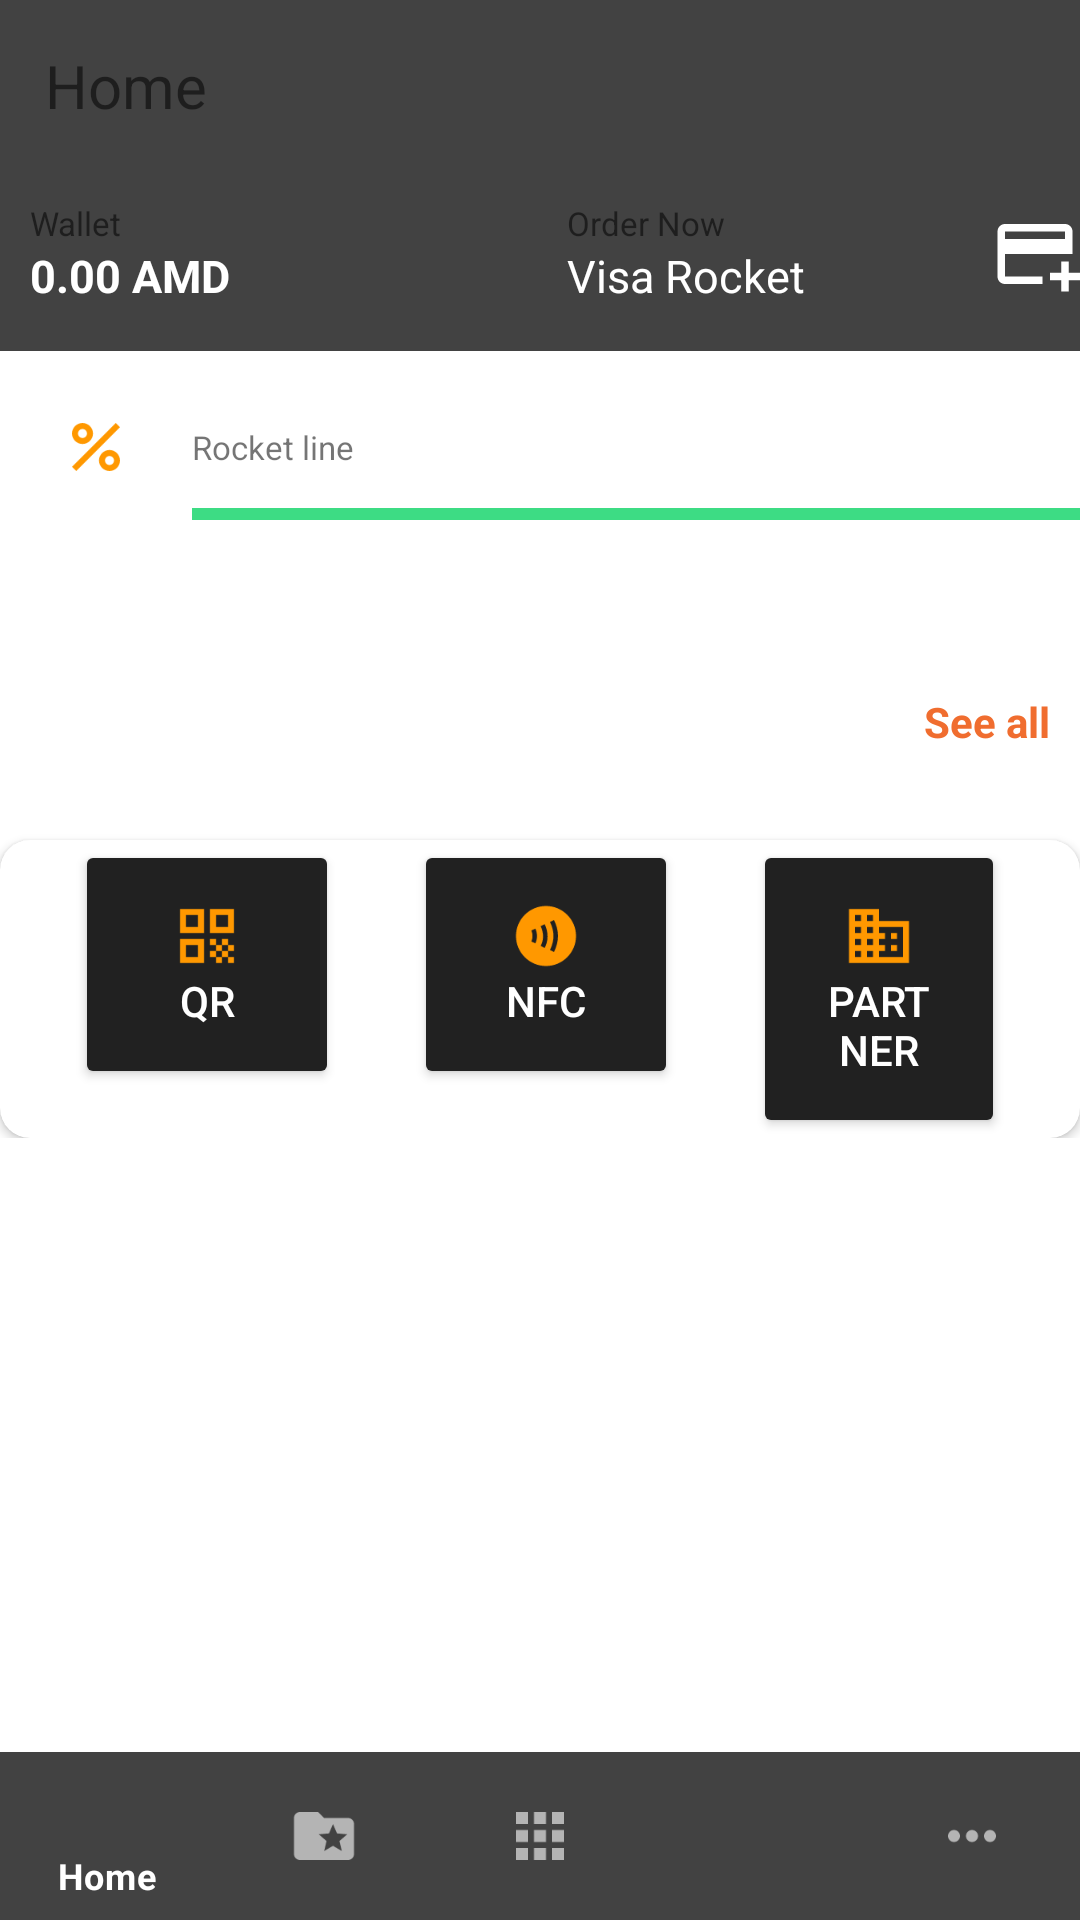

Here is an Android app screen rendered from its layout file. Give the layout XML and the strings, colors and styles it references.
<!-- AndroidManifest.xml: application theme Theme.IDramProject -->
<!-- res/layout/activity_main.xml -->
<?xml version="1.0" encoding="utf-8"?>
<androidx.constraintlayout.widget.ConstraintLayout
    xmlns:android="http://schemas.android.com/apk/res/android"
    xmlns:app="http://schemas.android.com/apk/res-auto"
    xmlns:tools="http://schemas.android.com/tools"
    android:layout_width="match_parent"
    android:layout_height="match_parent"
    tools:context=".MainActivity">


<androidx.constraintlayout.widget.ConstraintLayout
    android:layout_width="match_parent"
    android:layout_height="wrap_content"
    app:layout_constraintTop_toTopOf="parent">

    <TextView
        android:id="@+id/home"
        android:layout_width="match_parent"
        android:layout_height="wrap_content"
        android:text="@string/home"
        android:textSize="20sp"
        android:padding="15dp"
        app:layout_constraintLeft_toLeftOf="parent"
        app:layout_constraintTop_toTopOf="parent"
        android:background="@color/cardview_dark_background"
        />

    <ImageView
        android:layout_width="wrap_content"
        android:layout_height="wrap_content"
        app:layout_constraintEnd_toEndOf="parent"
        app:layout_constraintTop_toTopOf="@+id/home"
        app:layout_constraintBottom_toBottomOf="@+id/home"
        android:src="@drawable/ic_baseline_notifications_24"
        android:padding="10dp"/>

    <androidx.constraintlayout.widget.ConstraintLayout
        android:id="@+id/upperButtons"
        android:layout_width="match_parent"
        android:layout_height="60dp"
        app:layout_constraintTop_toBottomOf="@+id/home"
        android:background="@color/cardview_dark_background">

        <View
            android:id="@+id/line"
            android:layout_width="2dp"
            android:layout_height="match_parent"
            app:layout_constraintEnd_toEndOf="parent"
            app:layout_constraintStart_toStartOf="parent" />

        <LinearLayout
            android:id="@+id/wallet"
            android:layout_width="wrap_content"
            android:layout_height="wrap_content"
            android:orientation="vertical"
            android:padding="10dp"
            app:layout_constraintStart_toStartOf="parent"
            app:layout_constraintTop_toTopOf="parent">

            <TextView
                android:layout_width="wrap_content"
                android:layout_height="wrap_content"
                android:text="@string/wallet"
                android:textSize="11sp"
                app:layout_constraintBottom_toBottomOf="parent"
                app:layout_constraintTop_toTopOf="parent" />

            <TextView
                android:layout_width="wrap_content"
                android:layout_height="match_parent"
                android:text="@string/_0_00_amd"
                android:textColor="@color/white"
                android:textSize="15sp"
                android:textStyle="bold"
                app:layout_constraintBottom_toBottomOf="parent"
                app:layout_constraintTop_toTopOf="parent" />

        </LinearLayout>

        <ImageView
            android:layout_width="30dp"
            android:layout_height="30dp"
            android:src="@drawable/ic_baseline_add_circle_outline_24"
            app:layout_constraintBottom_toBottomOf="@id/wallet"
            app:layout_constraintRight_toLeftOf="@+id/line"
            app:layout_constraintTop_toTopOf="@+id/wallet" />

        <LinearLayout
            android:id="@+id/orderNow"
            android:layout_width="wrap_content"
            android:layout_height="wrap_content"
            android:orientation="vertical"
            android:padding="10dp"
            app:layout_constraintStart_toStartOf="@+id/line"
            app:layout_constraintTop_toTopOf="parent">

            <TextView
                android:layout_width="wrap_content"
                android:layout_height="wrap_content"
                android:text="@string/order_now"
                android:textSize="11sp"
                app:layout_constraintBottom_toBottomOf="parent"
                app:layout_constraintLeft_toRightOf="@+id/line"
                app:layout_constraintTop_toTopOf="parent" />

            <TextView
                android:layout_width="wrap_content"
                android:layout_height="wrap_content"
                android:text="@string/visa_rocket"
                android:textColor="@color/white"
                android:textSize="15sp"
                app:layout_constraintBottom_toBottomOf="parent"
                app:layout_constraintLeft_toRightOf="@+id/line"
                app:layout_constraintTop_toTopOf="parent" />

        </LinearLayout>

        <ImageView
            android:layout_width="30dp"
            android:layout_height="30dp"
            android:src="@drawable/ic_baseline_add_card_24"
            app:layout_constraintBottom_toBottomOf="@id/orderNow"
            app:layout_constraintRight_toRightOf="parent"
            app:layout_constraintTop_toTopOf="@+id/orderNow" />


    </androidx.constraintlayout.widget.ConstraintLayout>

    <androidx.constraintlayout.widget.ConstraintLayout
        android:id="@+id/rocketLineFild"
        android:layout_width="match_parent"
        android:layout_height="wrap_content"
        app:layout_constraintTop_toBottomOf="@+id/upperButtons">

        <ImageView
            android:id="@+id/percent"
            android:layout_width="wrap_content"
            android:layout_height="wrap_content"
            android:padding="20dp"
            android:src="@drawable/ic_baseline_percent_24"
            app:layout_constraintStart_toStartOf="parent"
            app:layout_constraintTop_toTopOf="parent" />

        <TextView
            android:id="@+id/rocketLine"
            android:layout_width="wrap_content"
            android:layout_height="wrap_content"
            android:text="@string/rocket_line"
            android:textSize="11sp"
            app:layout_constraintLeft_toRightOf="@+id/percent"
            app:layout_constraintTop_toTopOf="@id/percent"
            app:layout_constraintBottom_toBottomOf="@+id/percent"/>
        
        <TextView
            android:id="@+id/money"
            android:layout_width="wrap_content"
            android:layout_height="wrap_content"
            app:layout_constraintLeft_toRightOf="@+id/rocketLine"
            app:layout_constraintTop_toTopOf="@id/percent"
            app:layout_constraintBottom_toBottomOf="@+id/percent"
            android:text="@string/_0_00_amd"
            android:textColor="@color/white"
            android:textStyle="bold"
            android:textSize="15sp"
            android:padding="10dp"/>

        <View
            android:layout_width="310dp"
            android:layout_height="4dp"
            android:background="@color/green"
            android:padding="10dp"
            app:layout_constraintLeft_toRightOf="@+id/percent"
            app:layout_constraintTop_toBottomOf="@+id/money" />

    </androidx.constraintlayout.widget.ConstraintLayout>

    <androidx.recyclerview.widget.RecyclerView
        android:layout_width="match_parent"
        android:layout_height="wrap_content"
        android:id="@+id/recyclerView"
        app:layout_constraintTop_toBottomOf="@+id/rocketLineFild">

    </androidx.recyclerview.widget.RecyclerView>


        <TextView
            android:id="@+id/PayTransfer"
            android:layout_width="wrap_content"
            android:layout_height="wrap_content"
            android:text="@string/pay_and_transfer"
            android:textColor="@color/white"
            app:layout_constraintTop_toBottomOf="@+id/recyclerView"
            app:layout_constraintStart_toStartOf="parent"
            android:padding="10dp"
            android:layout_marginTop="40dp"
            />

        <TextView
            android:id="@+id/seeAll"
            android:layout_width="wrap_content"
            android:layout_height="wrap_content"
            app:layout_constraintTop_toBottomOf="@id/recyclerView"
            app:layout_constraintEnd_toEndOf="parent"
            android:padding="10dp"
            android:text="@string/see_all"
            android:textColor="@color/orange"
            android:textStyle="bold"
            android:layout_marginTop="40dp"/>





    <androidx.recyclerview.widget.RecyclerView
        android:layout_width="match_parent"
        android:layout_height="wrap_content"
        android:id="@+id/recyclerView2"
        app:layout_constraintTop_toBottomOf="@+id/PayTransfer">

    </androidx.recyclerview.widget.RecyclerView>

<androidx.cardview.widget.CardView
    android:layout_width="match_parent"
    android:layout_height="match_parent"
    app:layout_constraintTop_toBottomOf="@+id/recyclerView2"
    android:layout_marginTop="20dp"
    app:cardCornerRadius="10dp">



    <LinearLayout
        android:layout_width="match_parent"
        android:layout_height="wrap_content"
        >

    <Button
        android:id="@+id/QR"
        android:layout_width="wrap_content"
        android:layout_height="wrap_content"
        android:backgroundTint="@color/dark"
        android:drawableTop="@drawable/ic_baseline_qr_code_24"
        android:text="@string/qr"
        android:textColor="@color/white"
        android:layout_marginRight="25dp"
        android:layout_marginLeft="25dp"
        android:padding="20dp"
        app:cardElevation="24dp"

        />

    <Button
        android:id="@+id/NFC"
        android:layout_width="wrap_content"
        android:layout_height="wrap_content"
        android:backgroundTint="@color/dark"
        android:drawableTop="@drawable/ic_baseline_contactless_24"
        android:text="@string/nfc"
        android:textColor="@color/white"
        app:layout_constraintLeft_toRightOf="@+id/QR"
        android:layout_marginRight="25dp"
        android:padding="20dp"
        app:cardElevation="24dp"

        />

    <Button
        android:id="@+id/partner"
        android:layout_width="wrap_content"
        android:layout_height="wrap_content"
        app:layout_constraintLeft_toRightOf="@+id/NFC"
        android:backgroundTint="@color/dark"
        android:drawableTop="@drawable/ic_baseline_business_24"
        android:text="@string/partner"
        android:textColor="@color/white"
        android:layout_marginRight="25dp"
        android:padding="20dp"
        android:elevation="10dp"
        app:cardElevation="24dp"/>


    </LinearLayout>
</androidx.cardview.widget.CardView>

    </androidx.constraintlayout.widget.ConstraintLayout>


    <LinearLayout
        android:layout_width="match_parent"
        android:layout_height="wrap_content"
        app:layout_constraintBottom_toBottomOf="parent">

        <com.google.android.material.bottomnavigation.BottomNavigationView
            android:id="@+id/bottom_navigation"
            style="@style/Widget.MaterialComponents.BottomNavigationView.Colored"
            android:layout_width="match_parent"
            android:layout_height="wrap_content"
            app:menu="@menu/bottom_navigation_menu"
            app:backgroundTint="@color/cardview_dark_background"/>
    </LinearLayout>


</androidx.constraintlayout.widget.ConstraintLayout>
<!-- resources referenced by this layout -->
<resources>
  <color name="dark">#212121</color>
  <color name="green">#3DDC84</color>
  <color name="orange">#F06D2F</color>
  <color name="white">#FFFFFFFF</color>
  <!-- drawable ic_baseline_add_card_24 (drawable) -->
  <vector xmlns:android="http://schemas.android.com/apk/res/android"
      android:width="24dp"
      android:height="24dp"
      android:viewportWidth="24"
      android:viewportHeight="24"
      android:tint="?attr/color">
    <path
        android:fillColor="@android:color/white"
        android:pathData="M20,4H4C2.89,4 2.01,4.89 2.01,6L2,18c0,1.11 0.89,2 2,2h10v-2H4v-6h18V6C22,4.89 21.11,4 20,4zM20,8H4V6h16V8zM24,17v2h-3v3h-2v-3h-3v-2h3v-3h2v3H24z"/>
  </vector>
  <!-- drawable ic_baseline_business_24 (drawable) -->
  <vector android:height="24dp" android:tint="#ff9800"
      android:viewportHeight="24" android:viewportWidth="24"
      android:width="24dp" xmlns:android="http://schemas.android.com/apk/res/android">
      <path android:fillColor="@android:color/white" android:pathData="M12,7L12,3L2,3v18h20L22,7L12,7zM6,19L4,19v-2h2v2zM6,15L4,15v-2h2v2zM6,11L4,11L4,9h2v2zM6,7L4,7L4,5h2v2zM10,19L8,19v-2h2v2zM10,15L8,15v-2h2v2zM10,11L8,11L8,9h2v2zM10,7L8,7L8,5h2v2zM20,19h-8v-2h2v-2h-2v-2h2v-2h-2L12,9h8v10zM18,11h-2v2h2v-2zM18,15h-2v2h2v-2z"/>
  </vector>
  <!-- drawable ic_baseline_percent_24 (drawable) -->
  <vector android:height="24dp" android:tint="#ff9800"
      android:viewportHeight="24" android:viewportWidth="24"
      android:width="24dp" xmlns:android="http://schemas.android.com/apk/res/android">
      <path android:fillColor="@android:color/white" android:pathData="M7.5,11C9.43,11 11,9.43 11,7.5S9.43,4 7.5,4S4,5.57 4,7.5S5.57,11 7.5,11zM7.5,6C8.33,6 9,6.67 9,7.5S8.33,9 7.5,9S6,8.33 6,7.5S6.67,6 7.5,6z"/>
      <path android:fillColor="@android:color/white" android:pathData="M4.0025,18.5831l14.5875,-14.5875l1.4142,1.4142l-14.5875,14.5875z"/>
      <path android:fillColor="@android:color/white" android:pathData="M16.5,13c-1.93,0 -3.5,1.57 -3.5,3.5s1.57,3.5 3.5,3.5s3.5,-1.57 3.5,-3.5S18.43,13 16.5,13zM16.5,18c-0.83,0 -1.5,-0.67 -1.5,-1.5s0.67,-1.5 1.5,-1.5s1.5,0.67 1.5,1.5S17.33,18 16.5,18z"/>
  </vector>
  <string name="_0_00_amd">0.00 AMD</string>
  <string name="home">Home</string>
  <string name="nfc">NFC</string>
  <string name="order_now">Order Now</string>
  <string name="partner">Partner</string>
  <string name="pay_and_transfer">PAY AND TRANSFER</string>
  <string name="qr">QR</string>
  <string name="rocket_line">Rocket line</string>
  <string name="see_all">See all</string>
  <string name="visa_rocket">Visa Rocket</string>
  <string name="wallet">Wallet</string>
  <style name="Theme.IDramProject" parent="Theme.MaterialComponents.DayNight.NoActionBar">
          
          <item name="colorPrimary">@color/purple_500</item>
          <item name="colorPrimaryVariant">@color/purple_700</item>
          <item name="colorOnPrimary">@color/white</item>
          
          <item name="colorSecondary">@color/teal_200</item>
          <item name="colorSecondaryVariant">@color/teal_700</item>
          <item name="colorOnSecondary">@color/black</item>
          
          <item name="android:statusBarColor" tools:targetApi="l">@color/white</item>
          
      </style>
  <color name="purple_500">#FF6200EE</color>
  <color name="purple_700">#FF3700B3</color>
  <color name="teal_200">#FF03DAC5</color>
  <color name="teal_700">#FF018786</color>
  <color name="black">#FF000000</color>
</resources>
